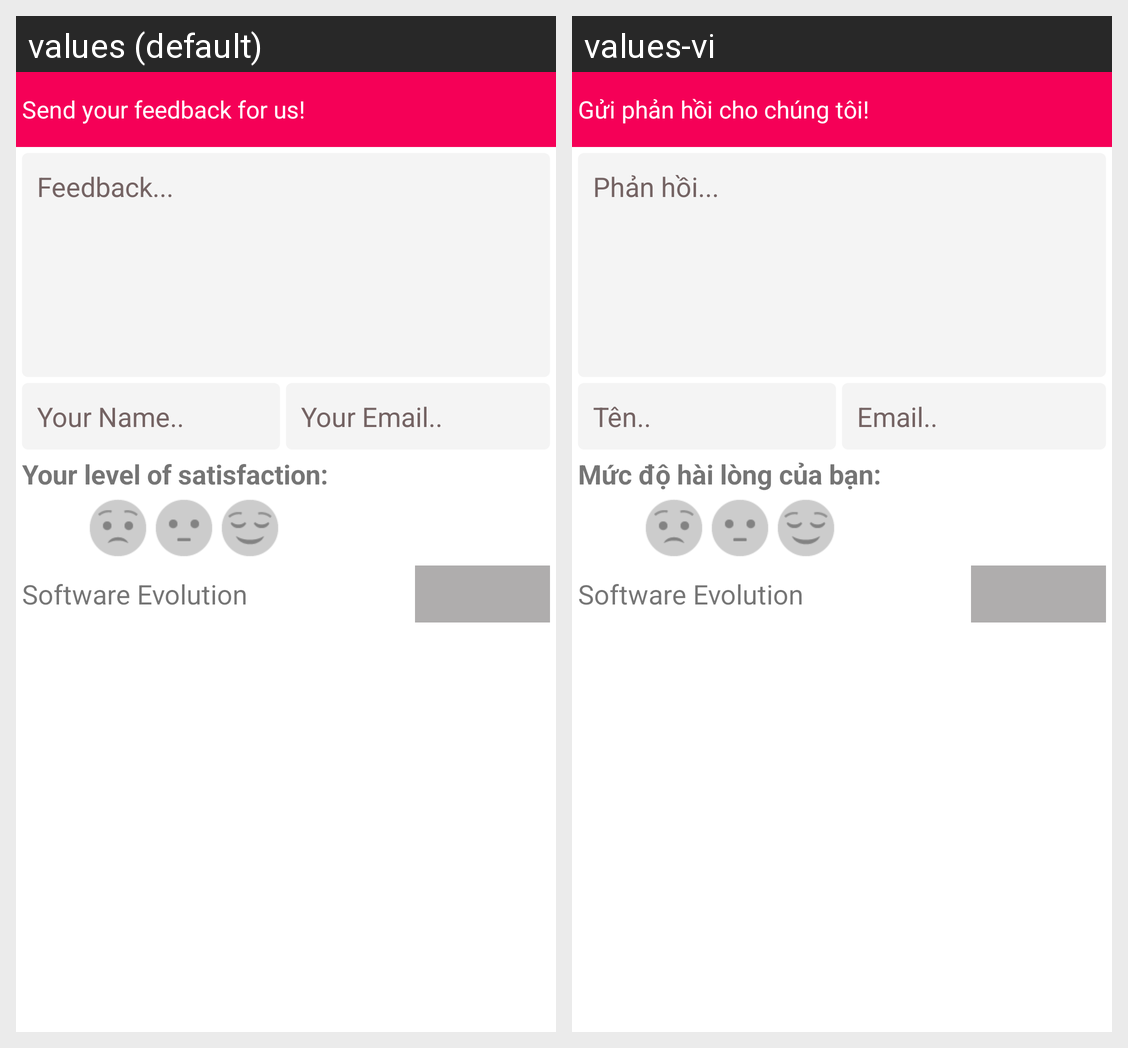

This grid shows one Android layout under two languages. Give, for every string resource on the screen, its name, the default text and each shown locale's text.
Android screen res/layout/dialog_feedback.xml rendered under 2 locales, left to right: values (default), values-vi. Device: Nexus 5 (rendered at 1080×1920; each locale shown at half size, 540×960, under a caption strip naming it); theme Theme.MaterialComponents.DayNight.NoActionBar.
Strings drawn on this screen, with the default value and each locale's value (text and hints the layout hard-codes, and strings that could not be matched under every locale, appear in the picture but are not listed):

text_feedback
  values: Send your feedback for us!
  values-vi: Gửi phản hồi cho chúng tôi!

text_input_feedback
  values: Feedback...
  values-vi: Phản hồi...

name_uses
  values: Your Name..
  values-vi: Tên..

text_email
  values: Your Email..
  values-vi: Email..

text_satisfaction
  values: Your level of satisfaction:
  values-vi: Mức độ hài lòng của bạn:

name_se
  values: Software Evolution
  values-vi: Software Evolution
